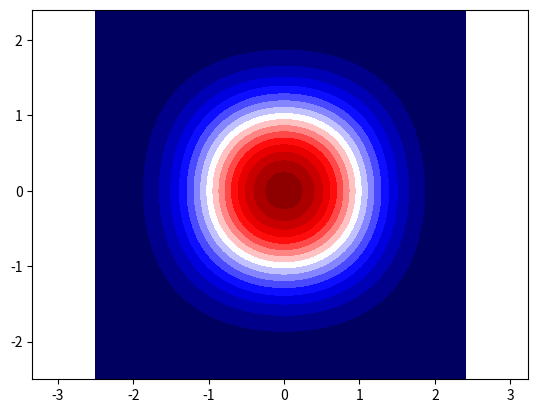

The script that saved this image:
# import packages for basic math, plotting, linear algebra, etc.
from numpy import *
from numpy.linalg import *
from numpy.random import *
from matplotlib.pyplot import *
from scipy.special import binom, erf, erfc

def eigSinvH(S,H):
    SinvH = inv(S) @ H
    E, U = eig(SinvH)

    order = argsort(E)
    c = zeros((K, K))
    for i in range(K):
        c[:, i] = U[:, order[i]]
        c[:, i] = c[:, i] / sqrt(c[:, i] @ S @ c[:, i])

    E = sort(E)

    return E, c

alpha = 2
deltax = 0.5

n = 10
K = 2*n + 1

center = arange(-n*deltax,(n+1)*deltax,deltax)

S = zeros((K,K))
h = zeros((K,K))
G = zeros((K,K))

for A in range(K):
    xA = center[A]
    for B in range(K):
        xB = center[B]

        S[A,B] = sqrt(0.5*pi/alpha) * exp(-0.5*alpha* (xA - xB)**2 )

        h[A,B] = 0.5*S[A,B] * (alpha - alpha**2 * (xA - xB)**2 + \
                             0.25*(1/alpha + (xA + xB)**2 ))

        G[A,B] = S[A,B] * ( 3/(16*alpha**2) + \
                            (3/(8*alpha)) * (xA + xB)**2 + \
                            (1/16) * (xA + xB)**4  )

E, c = eigSinvH(S,h)
c1 = c[:,0]
c2 = c[:,2]

a = 1

niterations = 100
for iteration in range(niterations):
    avx4 = c1 @ G @ c1
    avy4 = c2 @ G @ c2

    heffx = h + a * avy4 * G
    heffy = h + a * avx4 * G

    E, c = eigSinvH(S,heffx)
    c1 = c[:,0]
    e1 = E[0]

    E, c = eigSinvH(S,heffy)
    c2 = c[:,0]
    e2 = E[0]

    Etot = e1 + e2 - a * avx4 * avy4
    print(Etot)

# Exact energy for a=1 is about 1.14

xvals = arange(-2.5,2.5,0.1)
yvals = xvals
nvals = size(xvals)

chi1 = 0 * xvals
chi2 = 0 * yvals

for A in range(K):
    chi1 += c1[A] * exp(-alpha * (xvals - center[A])**2 )
    chi2 += c2[A] * exp(-alpha * (xvals - center[A])**2 )

# plot(xvals,chi1,'o')
# plot(yvals,chi2)

clf()
psi = zeros((nvals,nvals))

for i in range(nvals):
    x = xvals[i]
    for j in range(nvals):
        y = yvals[j]

        psi[i,j] = chi1[i] * chi2[j]

clf()
contourf(xvals, yvals, psi, levels=20, cmap=cm.seismic)
axis('equal')

